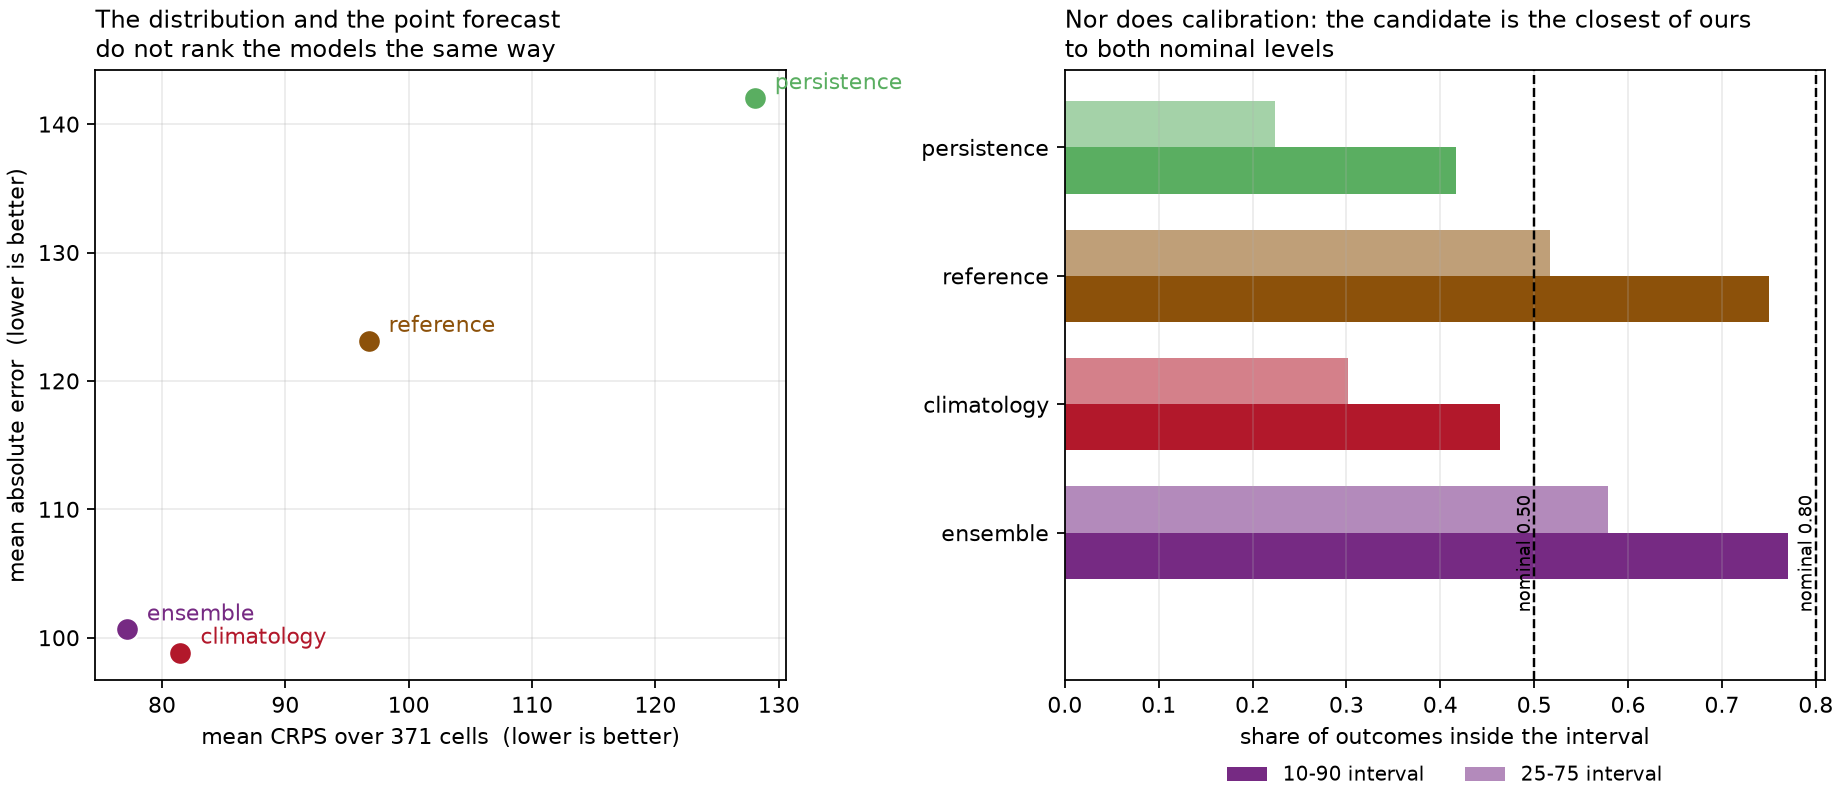

The table this chart was drawn from, first rows:
model, weighting, n_cells, mean_crps, mae, coverage_10_90, coverage_25_75, n_locations, n_splits, observed_total
ensemble, unweighted, 192, 77.15, 100.7, 0.7708, 0.5781, 16, 4, 22903
climatology, unweighted, 192, 81.5, 98.84, 0.4635, 0.3021, 16, 4, 22903
reference, unweighted, 192, 96.75, 123.1, 0.75, 0.5169, 16, 4, 22903
persistence, unweighted, 192, 128.1, 142, 0.4167, 0.224, 16, 4, 22903
